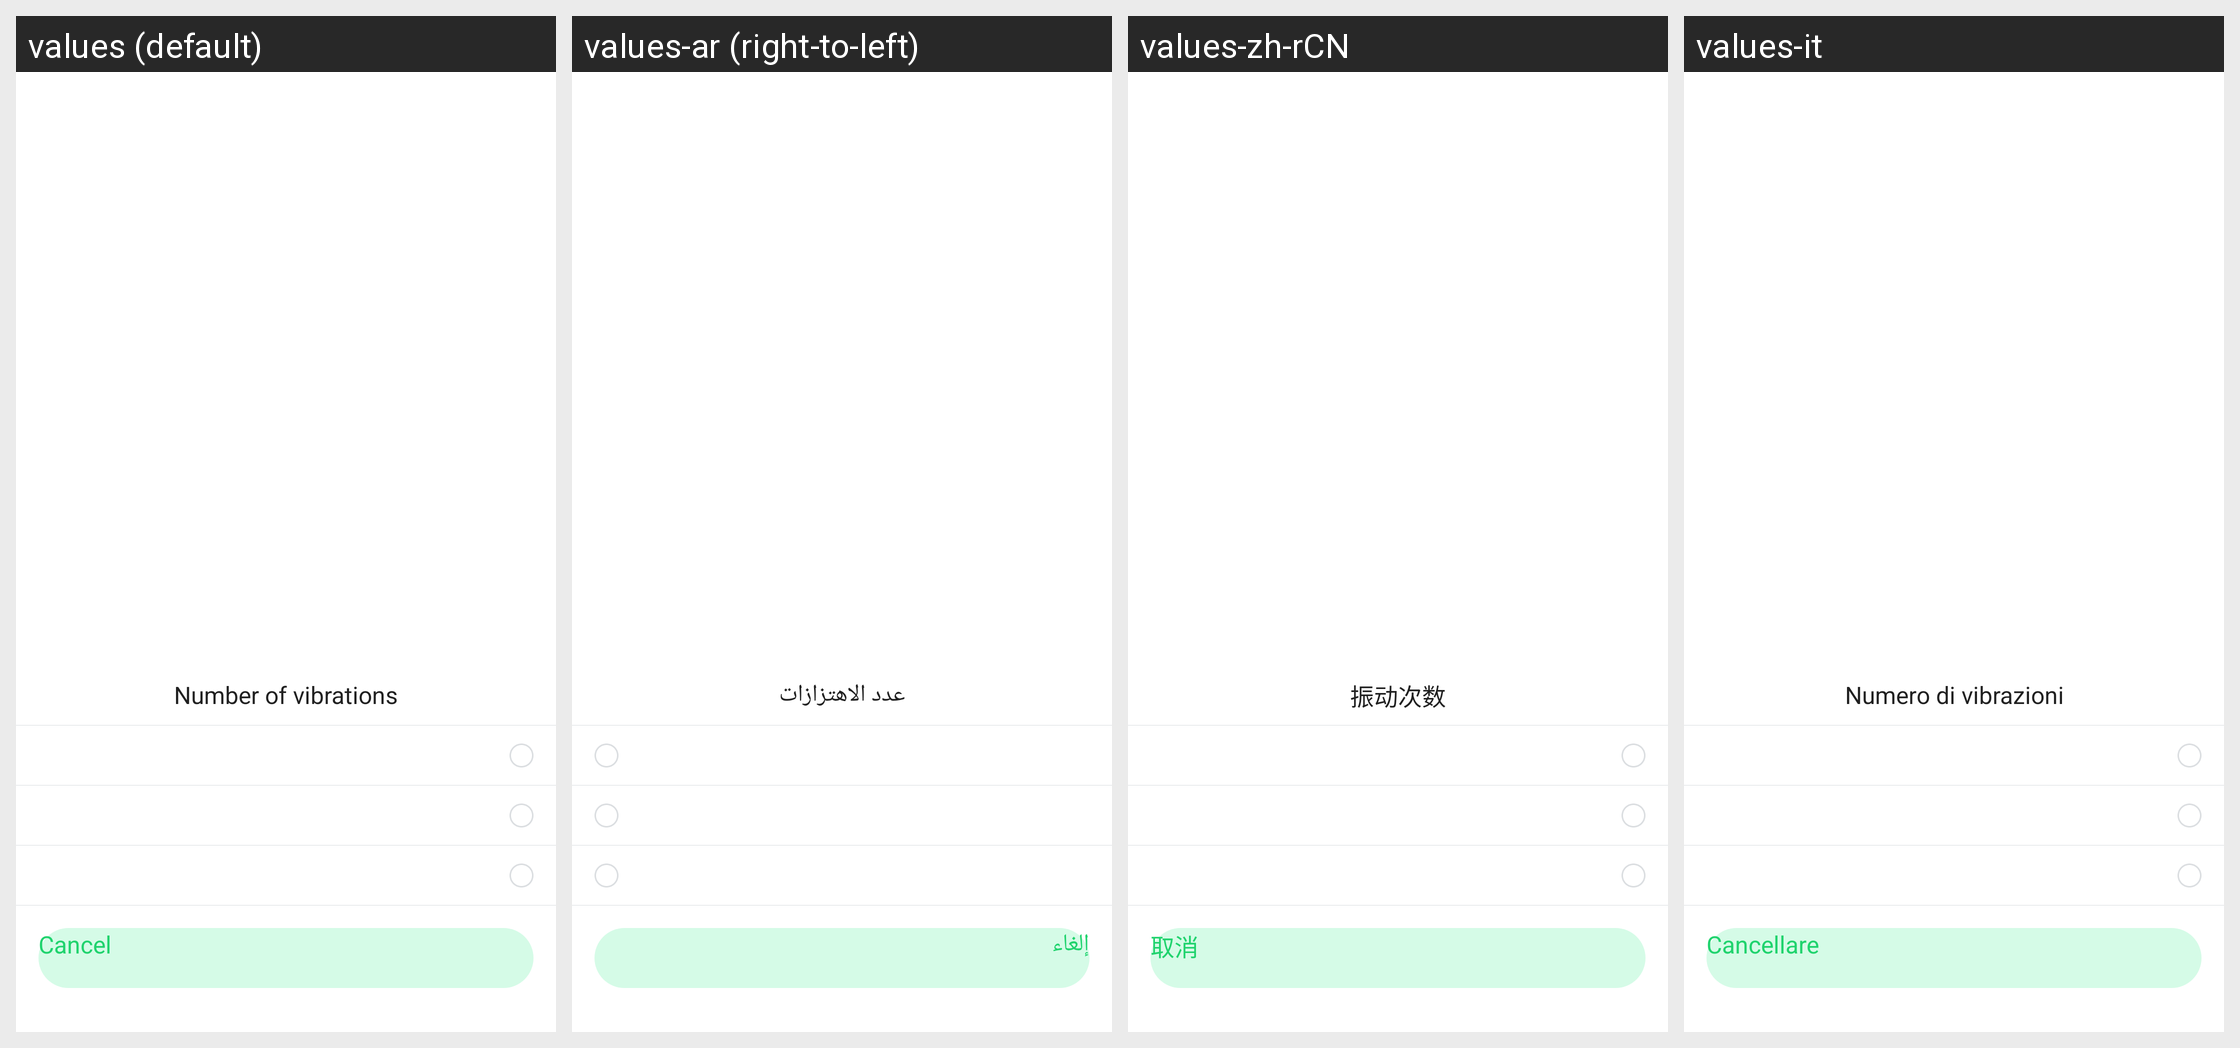

Strings drawn on this Android screen and how each of the app's shown locales translates them:
Android screen res/layout/alarm_shake_count_dialog.xml rendered under 4 locales, left to right: values (default), values-ar (right-to-left), values-zh-rCN, values-it. Device: Nexus 5 (rendered at 1080×1920; each locale shown at half size, 540×960, under a caption strip naming it); theme AppTheme.
Other locales in the repository, not shown: values-af, values-am, values-az, values-be, values-bg, values-bn, values-bs, values-ca, values-cs, values-da, values-de, values-el, values-en-rGB, values-es, values-es-rUS, values-et, values-eu, values-fa, values-fi, values-fr, values-fr-rCA, values-gl, values-gu, values-hi, values-hi-rIN, values-hr, values-hu, values-hy, values-in, values-is, values-iw, values-ja, values-ka, values-kk, values-km, values-kn, values-ko, values-ky, values-lo, values-lt, values-lv, values-mk, values-ml, values-mn, values-mr, values-ms, values-my, values-nb, values-ne, values-nl, values-pa, values-pl, values-pt, values-pt-rPT, values-ro, values-ru, values-si, values-sk, values-sl, values-sq, values-sr, values-sv, values-sw, values-ta, values-te, values-th, values-tl, values-tr, values-uk, values-ur, values-uz, values-vi, values-zh-rHK, values-zh-rMO, values-zh-rTW, values-zu.
Strings drawn on this screen, with the default value and each locale's value (text and hints the layout hard-codes, and strings that could not be matched under every locale, appear in the picture but are not listed):

clock_shake_time
  values: Number of vibrations
  values-ar: عدد الاهتزازات
  values-zh-rCN: 振动次数
  values-it: Numero di vibrazioni

cancel
  values: Cancel
  values-ar: إلغاء
  values-zh-rCN: 取消
  values-it: Cancellare
